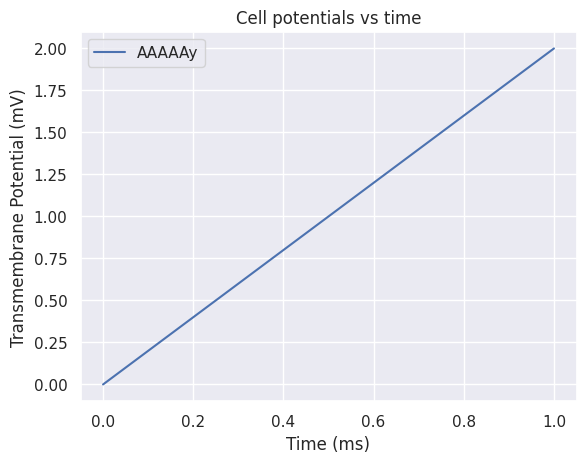

Python code for this plot:
import numpy as np

import matplotlib as mpl
mpl.use("Agg")
import matplotlib.pyplot as plt

import seaborn as sns
sns.set()


def myPlot(time, *yvals, figname="foo.png"):
    """ plot multiple potentials vs time.

    Arguments:
        time: arraylike
        yvals: list of (data, label)

    plot(time, data, label=label)
    """
    fig = plt.figure()
    ax = fig.add_subplot(111)

    ax.set_xlabel("Time (ms)")
    ax.set_ylabel("Transmembrane Potential (mV)")
    ax.set_title("Cell potentials vs time")

    for v, l in yvals:
        plt.plot(time, v, label=l)

    ax.legend()
    fig.savefig(figname)


if __name__ == "__main__":
    time = np.linspace(0, 1, 11)
    y = 2*time

    myPlot(time, (y, "AAAAAy"))
